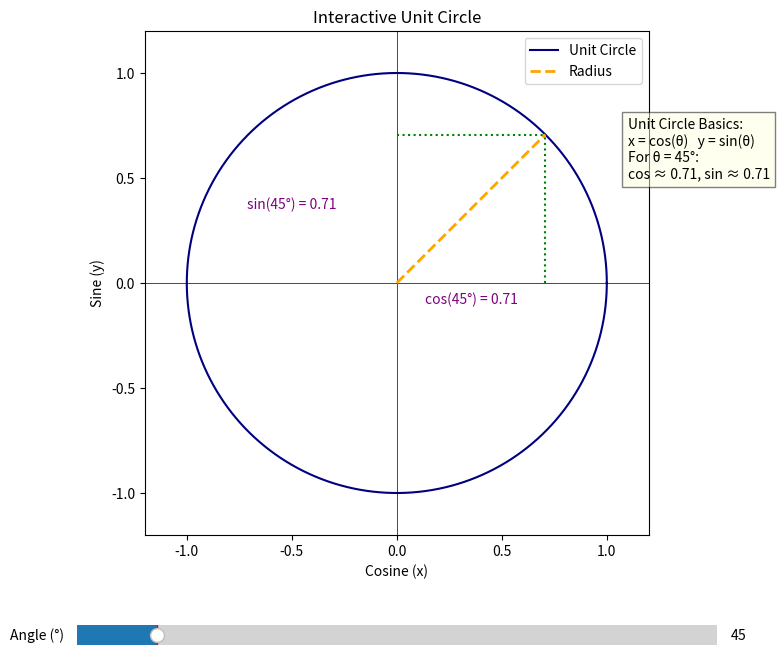

Python code for this plot:
import numpy as np
import matplotlib.pyplot as plt
from matplotlib.widgets import Slider

def interactive_unit_circle():
    """
    Create an interactive unit circle visualization.
    
    Features:
    • The unit circle is drawn with x = cos(θ) and y = sin(θ).
    • A slider lets you adjust the angle θ (in degrees).
    • As you change the angle, a radius from the origin to the circle is updated.
    • The horizontal and vertical projection lines display the cosine and sine values.
    • Educational annotations display the computed cosine and sine.
    """
    # Create the figure and axis for the plot.
    fig, ax = plt.subplots(figsize=(8, 8))
    plt.subplots_adjust(left=0.1, bottom=0.25)  # leave space at the bottom for the slider
    
    # Plot the fixed unit circle.
    theta_full = np.linspace(0, 2 * np.pi, 400)
    x_full = np.cos(theta_full)
    y_full = np.sin(theta_full)
    ax.plot(x_full, y_full, label="Unit Circle", color="navy")
    
    # Draw x and y axes.
    ax.axhline(0, color="black", linewidth=0.5)
    ax.axvline(0, color="black", linewidth=0.5)
    
    # Keep the aspect ratio equal.
    ax.set_aspect("equal", "box")
    ax.set_xlim(-1.2, 1.2)
    ax.set_ylim(-1.2, 1.2)
    
    # Set the title and labels.
    ax.set_title("Interactive Unit Circle")
    ax.set_xlabel("Cosine (x)")
    ax.set_ylabel("Sine (y)")
    
    # Initial angle in degrees.
    initial_angle_deg = 45
    initial_angle_rad = np.radians(initial_angle_deg)
    x_val = np.cos(initial_angle_rad)
    y_val = np.sin(initial_angle_rad)
    
    # Plot the dynamic radius line for the current angle.
    radius_line, = ax.plot([0, x_val], [0, y_val], linestyle="--", linewidth=2,
                            color="orange", label="Radius")
    
    # Plot the projection lines: vertical (sine) and horizontal (cosine).
    cosine_line, = ax.plot([x_val, x_val], [0, y_val], linestyle=":", color="green")
    sine_line, = ax.plot([0, x_val], [y_val, y_val], linestyle=":", color="green")
    
    # Add text annotations for cosine and sine values.
    cosine_text = ax.text(x_val/2, -0.1, f"cos({initial_angle_deg}°) = {x_val:.2f}",
                          ha="center", fontsize=10, color="purple")
    sine_text = ax.text(-0.5, y_val/2, f"sin({initial_angle_deg}°) = {y_val:.2f}",
                        ha="center", fontsize=10, color="purple")
    
    # Display an informational annotation box on the side.
    info_text = ax.text(1.1, 0.5,
                        "Unit Circle Basics:\n"
                        "x = cos(θ)   y = sin(θ)\n"
                        f"For θ = {initial_angle_deg}°:\n"
                        f"cos ≈ {x_val:.2f}, sin ≈ {y_val:.2f}",
                        fontsize=10, bbox=dict(facecolor="lightyellow", alpha=0.5))
    
    # Add legend.
    ax.legend()

    # Create an axis for the slider.
    slider_axis = plt.axes([0.1, 0.1, 0.8, 0.05])
    angle_slider = Slider(slider_axis, "Angle (°)", 0, 360, valinit=initial_angle_deg)

    def update(val):
        """Update the plot elements based on the slider value."""
        angle_deg = angle_slider.val
        angle_rad = np.radians(angle_deg)
        x_val = np.cos(angle_rad)
        y_val = np.sin(angle_rad)
        
        # Update the radius line.
        radius_line.set_data([0, x_val], [0, y_val])
        # Update the projection lines.
        cosine_line.set_data([x_val, x_val], [0, y_val])
        sine_line.set_data([0, x_val], [y_val, y_val])
        
        # Update the text annotations.
        cosine_text.set_text(f"cos({angle_deg:.1f}°) = {x_val:.2f}")
        cosine_text.set_position((x_val/2, -0.1))
        sine_text.set_text(f"sin({angle_deg:.1f}°) = {y_val:.2f}")
        sine_text.set_position((-0.5, y_val/2))
        
        # Update the info box.
        info_text.set_text(
            "Unit Circle Basics:\n"
            "x = cos(θ)   y = sin(θ)\n"
            f"For θ = {angle_deg:.1f}°:\n"
            f"cos ≈ {x_val:.2f}, sin ≈ {y_val:.2f}"
        )
        
        fig.canvas.draw_idle()

    angle_slider.on_changed(update)
    plt.show()


if __name__ == "__main__":
    interactive_unit_circle()
